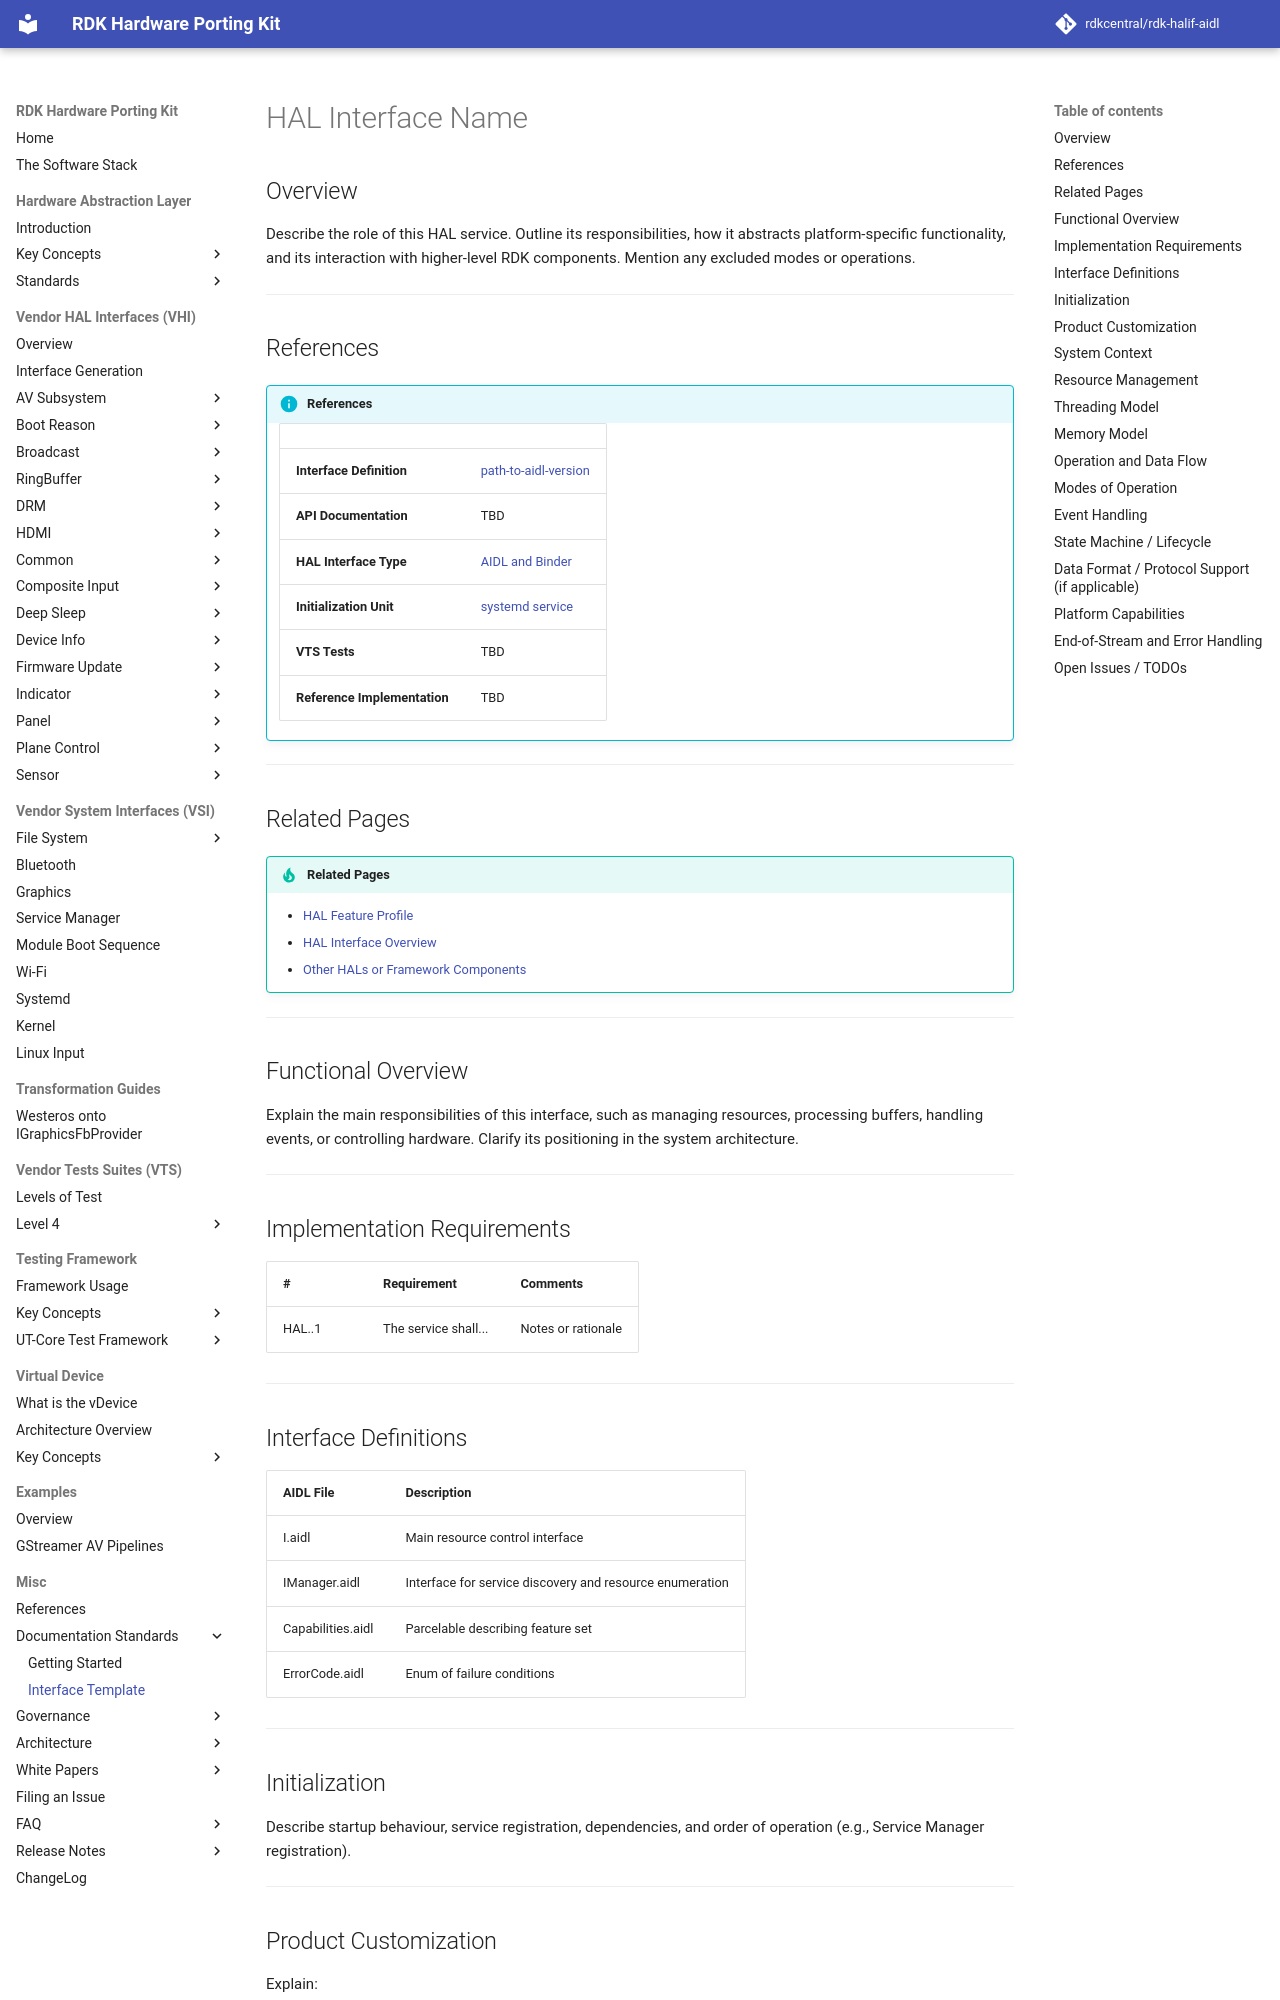

repository: rdkcentral/rdk-halif-aidl · page: 0.23.1/standards/interface_template/index.html · generator: mkdocs

# HAL Interface Name

## Overview

Describe the role of this HAL service. Outline its responsibilities, how it abstracts platform-specific functionality, and its interaction with higher-level RDK components. Mention any excluded modes or operations.

---

## References

!!! info "References"

    | | |
    |-|-|
    |**Interface Definition**|[path-to-aidl-version](link)|
    |**API Documentation**| TBD |
    |**HAL Interface Type**| [AIDL and Binder](../introduction/aidl_and_binder.md) |
    |**Initialization Unit**| [systemd service](../vsi/systemd/current/systemd.md) |
    |**VTS Tests**| TBD |
    |**Reference Implementation**| TBD |

---

## Related Pages

!!! tip "Related Pages"

    - [HAL Feature Profile](../key_concepts/hal/hal_feature_profiles.md)
    - [HAL Interface Overview](../key_concepts/hal/hal_interfaces.md)
    - [Other HALs or Framework Components](link)

---

## Functional Overview

Explain the main responsibilities of this interface, such as managing resources, processing buffers, handling events, or controlling hardware. Clarify its positioning in the system architecture.

---

## Implementation Requirements

| #                 | Requirement          | Comments           |
| ----------------- | -------------------- | ------------------ |
| HAL.<INTERFACE>.1 | The service shall... | Notes or rationale |

---

## Interface Definitions

| AIDL File                | Description                                              |
| ------------------------ | -------------------------------------------------------- |
| I<Interface>.aidl        | Main resource control interface                          |
| I<Interface>Manager.aidl | Interface for service discovery and resource enumeration |
| Capabilities.aidl        | Parcelable describing feature set                        |
| ErrorCode.aidl           | Enum of failure conditions                               |

---
